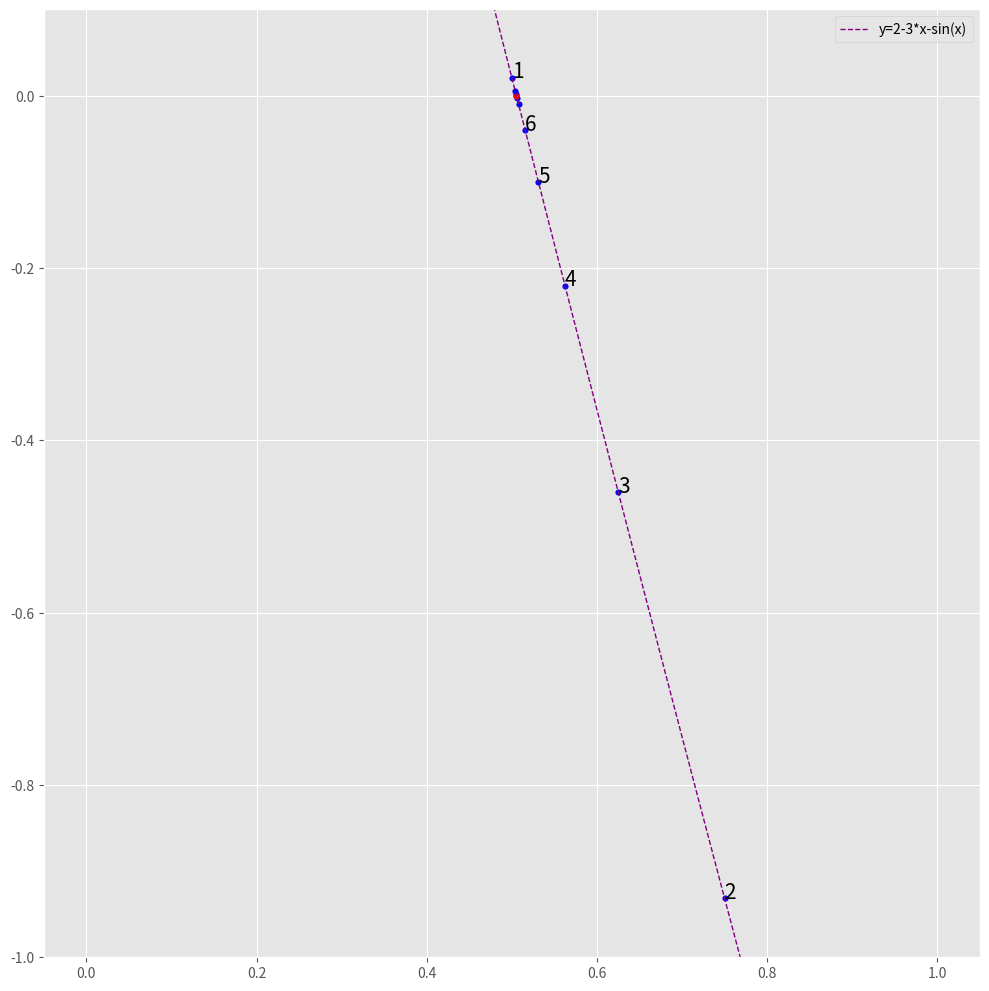

Write the Python code that produced this figure.
import math
import matplotlib.pyplot as plt
import numpy as np

from matplotlib import style

style.use('ggplot')

plt.figure(figsize=(10, 10), dpi=80)
ax = plt.subplot(111)
style_list = ["g+-", "r--", "b.-", "yo-"]


def func(x):
    return (2 - 3 * x - math.sin(x));


def solve(l, r):
    # 函数绘制
    x = np.linspace(0, 1, 100)
    y = 2 - 3 * x - np.sin(x)
    ax.plot(x, y, color="#800080", linewidth=1.0, linestyle="--", label="y=2-3*x-sin(x)")
    plt.legend(loc="upper right")

    # 计算过程
    tot = 0
    while r - l > 0.0005:
        mid = (l + r) / 2
        tot = tot + 1
        if func(mid) > 0:
            l = mid
        else:
            r = mid
        ax.scatter([mid], [func(mid)], s=15, color="blue")
        print(tot, " & ", '%.10f'%l , " & ", '%.10f'%r, " & ", '%.10f'%mid, "& ", '%.10f'%func(mid), "\\\\")
        if tot < 7:
            plt.annotate(str(tot),
                         xy=(mid, func(mid)),
                         fontsize=15,
                         xycoords='data')
    ax.scatter([r], [func(r)], s=15, color="red")
    print("总迭代次数:", tot, ", 收敛点: (", r, ",", func(r), ")")


def main():
    solve(0, 1)
    plt.ylim(-1.0, 0.1)
    plt.tight_layout()
    plt.savefig('plot3-1.pdf', dpi=700)
    plt.show()


if __name__ == '__main__':
    main()
